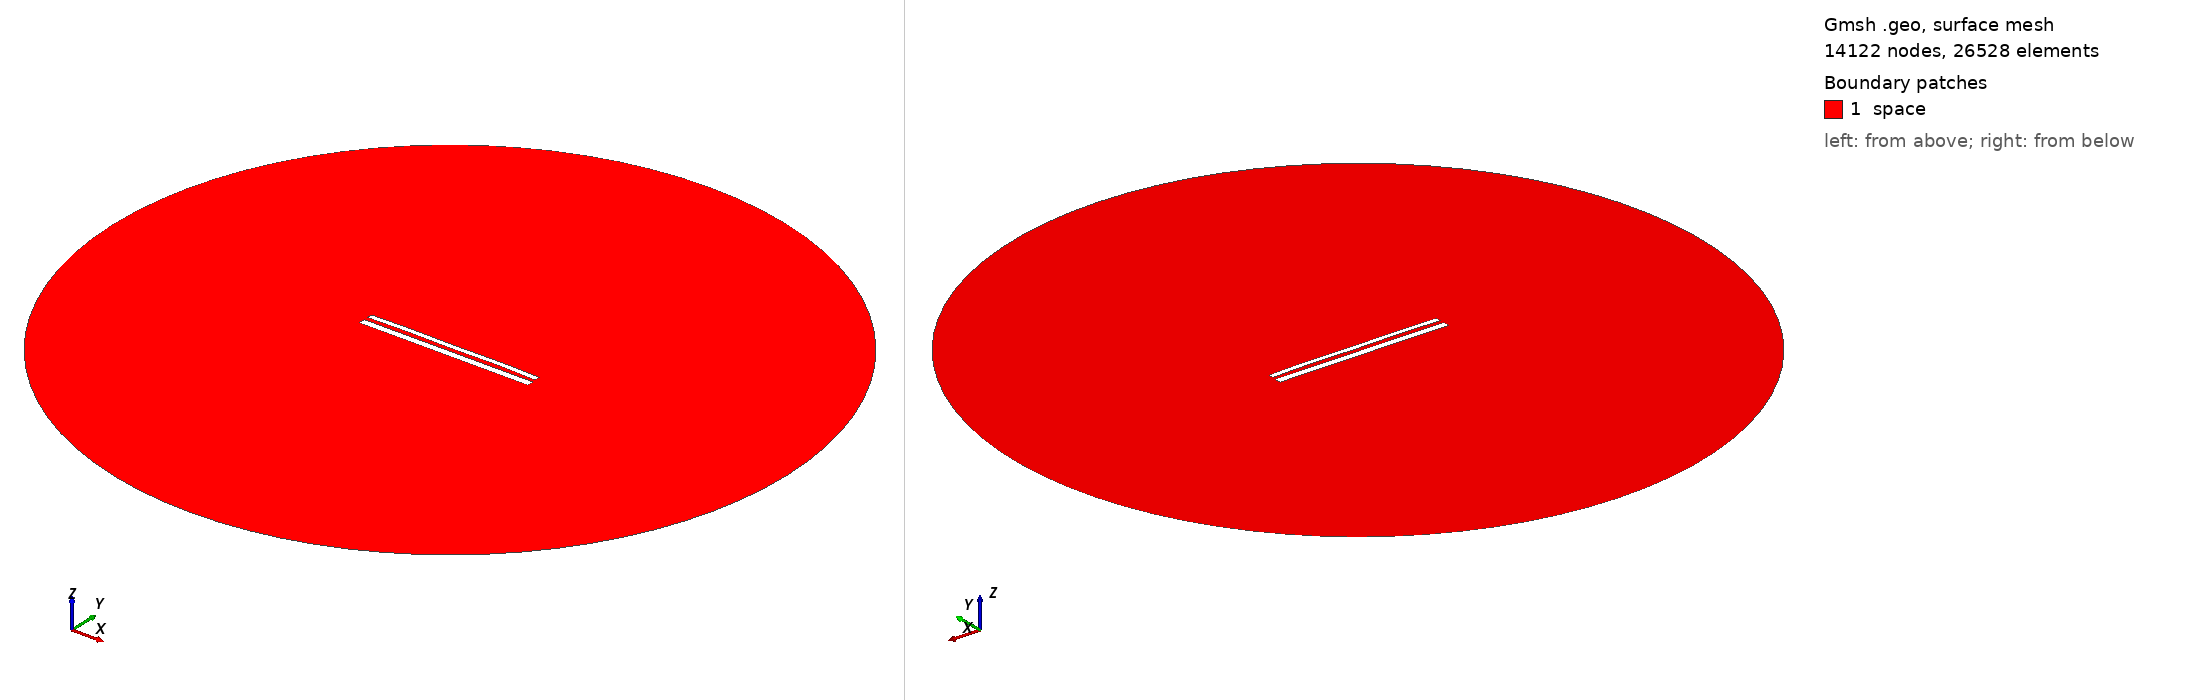

Gmsh geometry script, surface-meshed: 14122 nodes, 26528 surface elements. Boundary patches (legend numbers): 1 space. Left view from above one corner, right view from below the opposite corner. Legend entries are the model's physical surfaces. The drawing asked Gmsh for element sizes between 1% and 20% of the model's largest extent; the script's own settings can give other sizes.

=== 11740.geo (drawn) ===
//---------------------------------------
// Geometry kernel
//---------------------------------------

SetFactory("OpenCASCADE");



//---------------------------------------
// Parameters of the geometry
//---------------------------------------

// Overetch of the upper plate
overetch = 0.375;

// Distance between the plates
distance = 2.25;

// Discretization over the x axis (for the deformation)
nx = 50; 

// Length of the plate
L = 100 - overetch; 

// Number of modes
n = 4; 

// 1st mode coefficient
coeff(1) = 0.07499999999999998;
beta(1) = 0.596864 * 3.1415926535 / L;

// 2nd mode coefficient
coeff(2) = 0.15;
beta(2) = 1.49418 * 3.1415926535 / L;

// 3rd mode coefficient
coeff(3) = 0.0;
beta(3) = 2.50025 * 3.1415926535 / L;

// 4th mode coefficient
coeff(4) = 0.15;
beta(4) = 3.49999 * 3.1415926535 / L;



//---------------------------------------
// Upper plate (deformed rectangle)
//---------------------------------------

// Coordiantes of the upper plate
xmin = -50;
xmax = 50 - overetch;

// Height of the upper plate
yheight = 4 - 2 * overetch;

// Indexes of the points
UpperID[] = {};
LowerID[] = {};
LeftID[] = {};
RightID[] = {};

// Point index
p = 1;

// Horizontal edges
For i In {1:nx}
    x = xmin + (i-1)*(xmax - xmin)/(nx-1);

    y_bottom = distance / 2 + overetch;
    For j In {1:n}
        C = (Cosh(beta(j)*L) + Cos(beta(j)*L)) / (Sinh(beta(j)*L) + Sin(beta(j)*L));
        y_bottom  = y_bottom + coeff(j) * (Cosh(beta(j)*(x+50)) - Cos(beta(j)*(x+50)) - C * (Sinh(beta(j)*(x+50)) - Sin(beta(j)*(x+50))));
    EndFor

    y_top = y_bottom + yheight;

    Point(p) = {x, y_top, 0, 1.0};
    UpperID[i] = p;
    p = p + 1;

    Point(p) = {x, y_bottom, 0, 1.0};
    LowerID[i] = p;
    p = p + 1;
EndFor

// Create point lists
UpperPts[] = {}; LowerPts[] = {};
For i In {1:nx}
  UpperPts[] += {UpperID[i]};
  LowerPts[] += {LowerID[i]};
EndFor

// Build splines
Spline(1) = {UpperPts[]};
Spline(2) = {LowerPts[]};
Line(3) = {LowerPts[nx-1], UpperPts[nx-1]};
Line(4) = {LowerPts[0], UpperPts[0]};

// Build the plane surface
Curve Loop(1) = {2, 3, -1, -4};
Plane Surface(1) = {1};



//---------------------------------------
// Lower plate (rectangle)
//---------------------------------------

// Vertices
Point(1001) = {-50, -1, 0, 1.0};
Point(1002) = { 50, -1, 0, 1.0};
Point(1003) = { 50,  -5, 0, 1.0};
Point(1004) = {-50,  -5, 0, 1.0};

// Edges
Line(5) = {1001, 1002};
Line(6) = {1002, 1003};
Line(7) = {1003, 1004};
Line(8) = {1004, 1001};

// Plane surface
Line Loop(2) = {5, 6, 7, 8};
Plane Surface(2) = {2}; 



//---------------------------------------
// Outer (fictious) boundary
//---------------------------------------

// Points
Point(1005) = {0, 0, 0};       // Center
Point(1006) = {200, 0, 0};     // Start point
Point(1007) = {0, 200, 0};     // 90 degrees
Point(1008) = {-200, 0, 0};    // 180 degrees
Point(1009) = {0, -200, 0};    // 270 degrees

// Circle arcs (each needs start, center, end)
Circle(9) = {1006, 1005, 1007};
Circle(10) = {1007, 1005, 1008};
Circle(11) = {1008, 1005, 1009};
Circle(12) = {1009, 1005, 1006};

// Plane surface for the entire domain
Curve Loop(3) = {9, 10, 11, 12};
Surface(3) = {3};

// Subtract the plates from the whole domain to obtain the actual domain where we want to solve the equations
BooleanDifference{ Surface{3}; Delete; }{ Surface{1}; Surface{2}; Delete; }




//---------------------------------------
// Transfinite Lines/Curves
//---------------------------------------

// Set the number of points on the boundaries
r = 7;

// Plates
Transfinite Curve {1, 2} = 50*r Using Progression 1;
Transfinite Curve {3, 4} = 2*r Using Progression 1;
Transfinite Line {5, 7} = 50*r Using Progression 1;
Transfinite Line {6, 8} = 2*r Using Progression 1;

// Outer boundary
Transfinite Line {9, 10, 11, 12} = 20 Using Progression 1;



//---------------------------------------
// Physical groups
//---------------------------------------                

// Physical curves (boundaries)
Physical Line("force_segment", 10) = {2};
Physical Line("upper_plate", 11) = {1, 3, 4};
Physical Line("lower_plate", 12) = {5, 6, 7, 8};
Physical Line("boundary", 20) = {9, 10, 11, 12};

// Physical Surfaces
Physical Surface("space", 30) = {3};



//---------------------------------------
// 6. Generate the Mesh
//---------------------------------------

// 2D mesh generation
Mesh 2;
